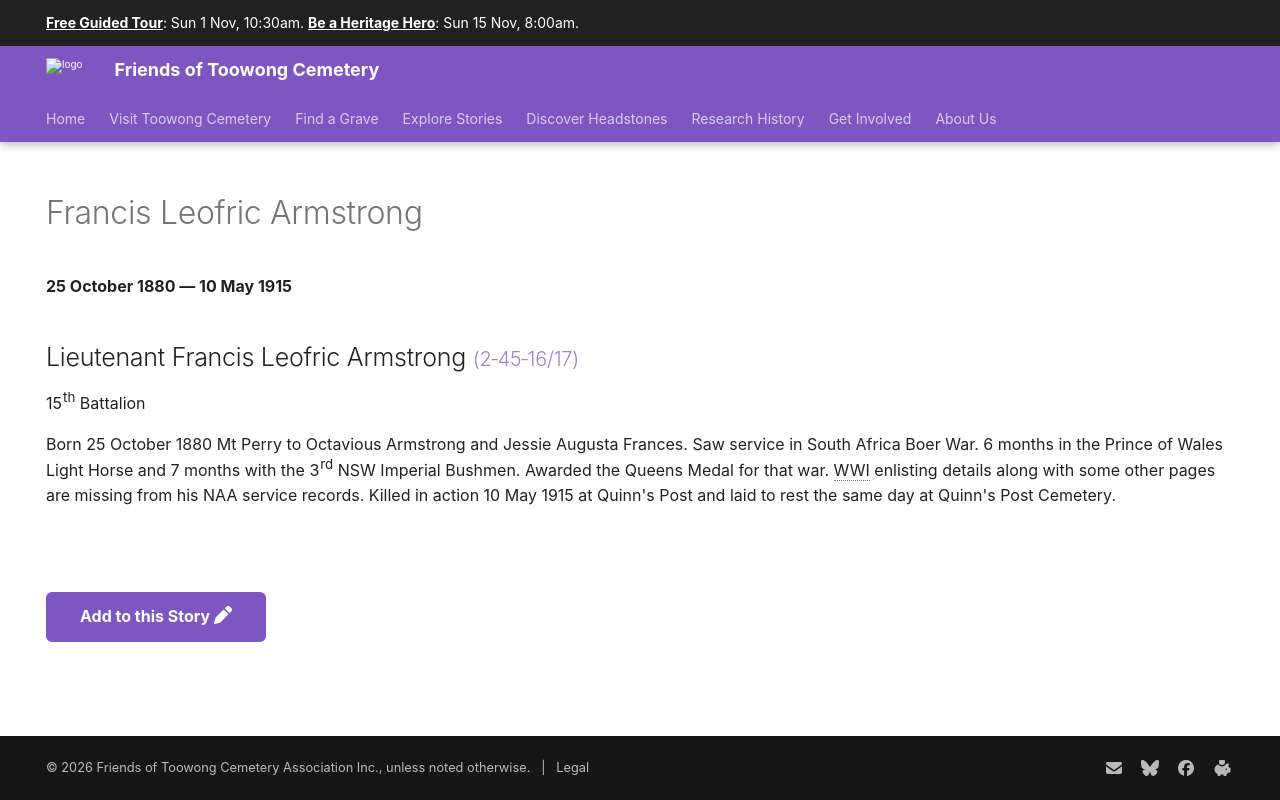

repository: 1871fotc/1871fotc.github.io · page: research/francis-leofric-armstrong/index.html · generator: mkdocs

---
title: Francis Leofric Armstrong
hide:
  - toc
  - navigation 
---

# Francis Leofric Armstrong

**25 October 1880 — 10 May 1915**

--8<-- "snippets/francis-leofric-armstrong.md"

--8<-- "snippets/add-to-this-story.md"
